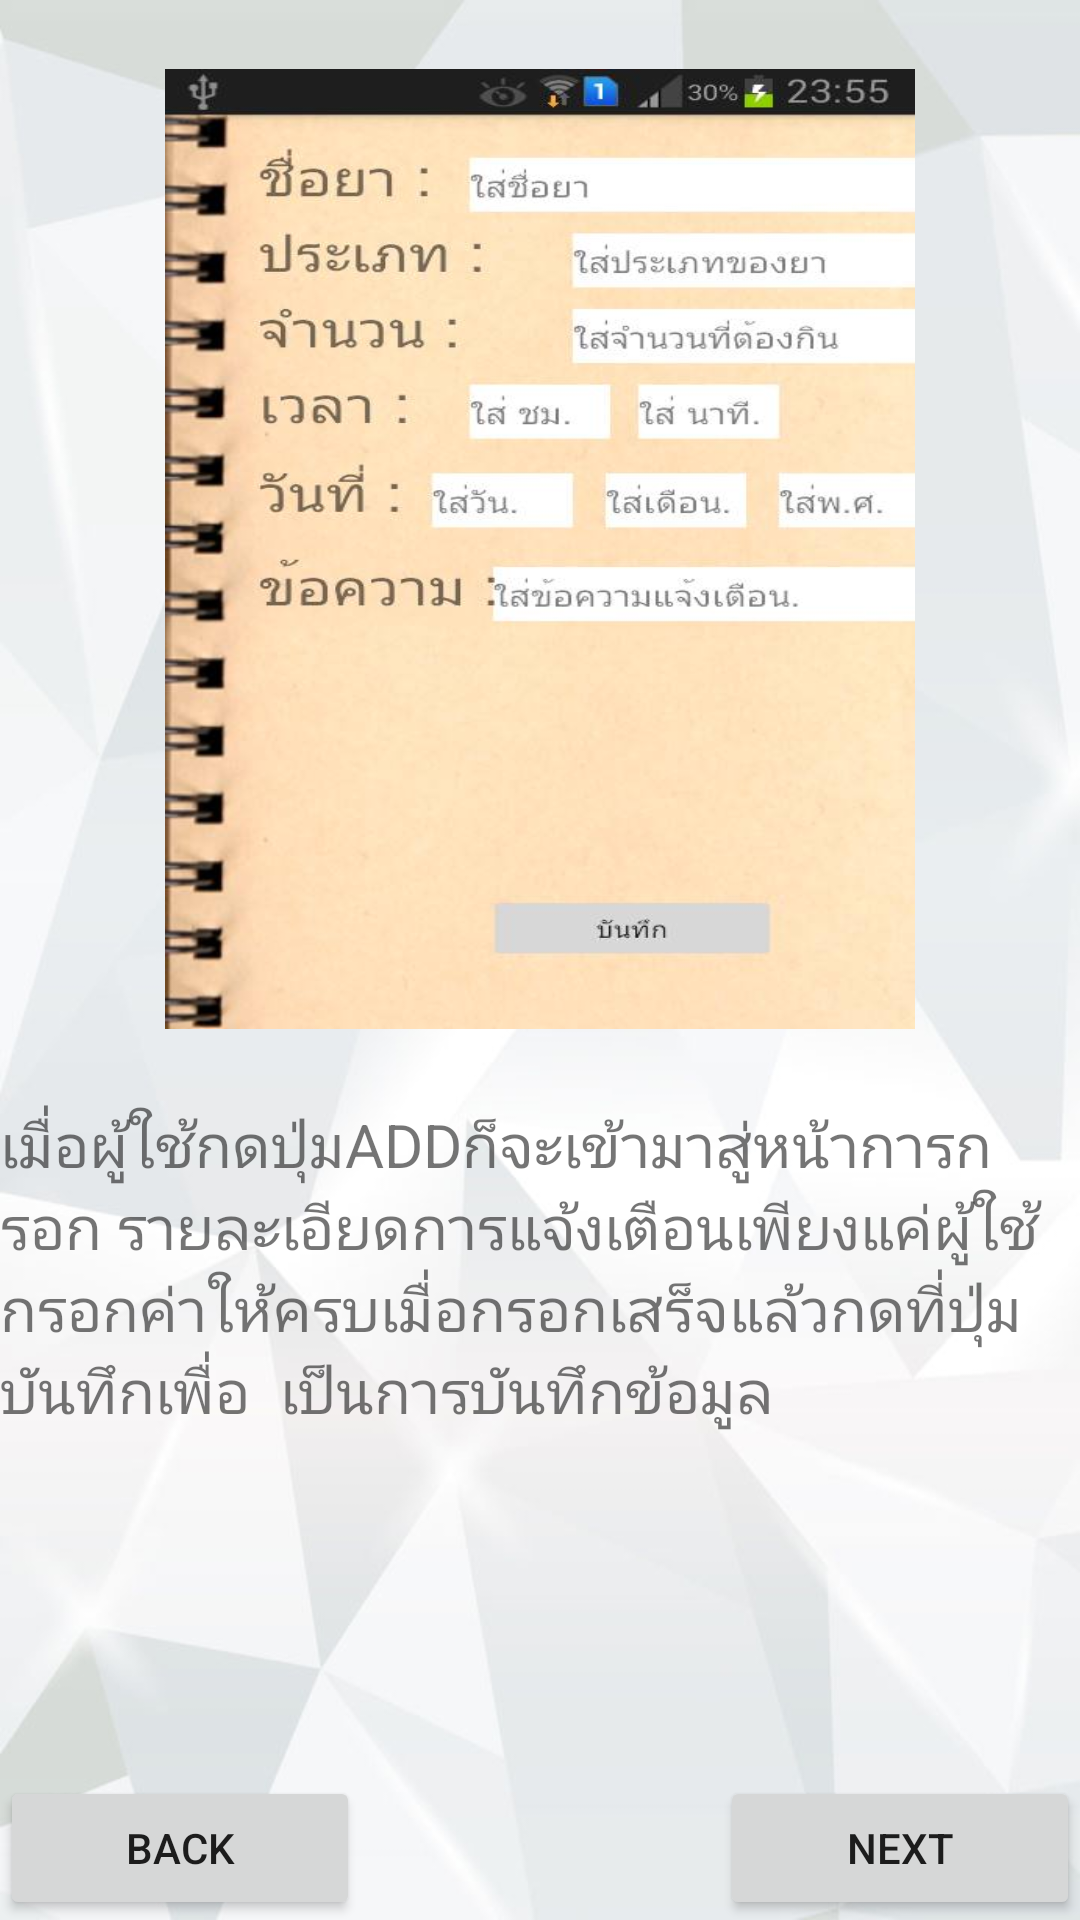

Write the Android layout XML for this screen, with the resource values it uses.
<!-- AndroidManifest.xml: application theme AppTheme -->
<!-- res/layout/donoti2.xml -->
<?xml version="1.0" encoding="utf-8"?>
<RelativeLayout xmlns:android="http://schemas.android.com/apk/res/android"
    android:background="@drawable/bg"
    android:layout_width="match_parent" android:layout_height="match_parent">

    <Button
        android:layout_width="120dp"
        android:layout_height="wrap_content"
        android:text="Next"
        android:id="@+id/button5"
        android:layout_alignParentBottom="true"
        android:layout_alignParentRight="true"
        android:layout_alignParentEnd="true" />

    <Button
        android:layout_width="120dp"
        android:layout_height="wrap_content"
        android:text="Back"
        android:id="@+id/button7"
        android:layout_alignParentBottom="true"
        android:layout_alignParentLeft="true"
        android:layout_alignParentStart="true" />

    <ImageView
        android:layout_width="250dp"
        android:layout_height="320dp"
        android:id="@+id/imageView4"
        android:background="@drawable/no2"
        android:layout_marginTop="23dp"
        android:layout_alignParentTop="true"
        android:layout_centerHorizontal="true" />

    <TextView
        android:layout_width="wrap_content"
        android:layout_height="wrap_content"
        android:text="เมื่อผู้ใช้กดปุ่มADDก็จะเข้ามาสู่หน้าการกรอก รายละเอียดการแจ้งเตือนเพียงแค่ผู้ใช้กรอกค่าให้ครบเมื่อกรอกเสร็จแล้วกดที่ปุ่มบันทึกเพื่อ  เป็นการบันทึกข้อมูล"
        android:id="@+id/textView13"
        android:textSize="20dp"
        android:layout_marginTop="25dp"
        android:layout_below="@+id/imageView4"
        android:layout_alignParentLeft="true"
        android:layout_alignParentStart="true" />
</RelativeLayout>
<!-- resources referenced by this layout -->
<resources>
  <!-- drawable bg: jpg bitmap (drawable, 49627 bytes) -->
  <!-- drawable no2: jpg bitmap (drawable, 35295 bytes) -->
  <style name="AppTheme" parent="Theme.AppCompat.Light.DarkActionBar">
          
       <item name="windowNoTitle">true</item>
          <item name="windowActionBar">false</item>
  </style>
</resources>
